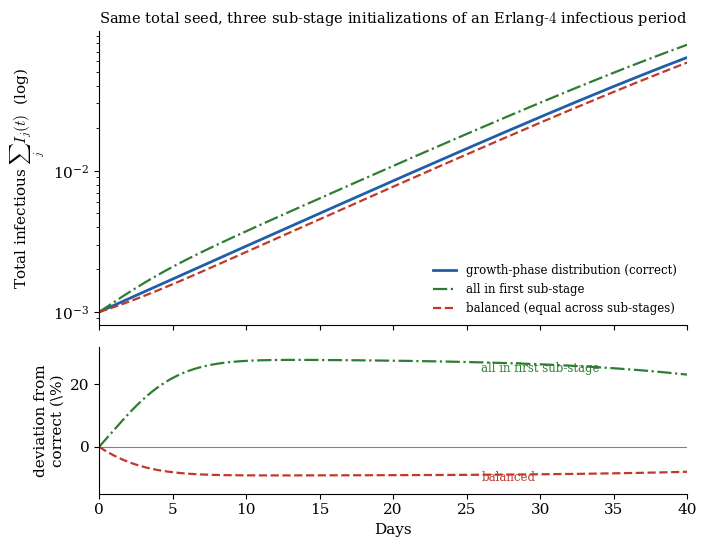

The matplotlib source for this figure: (Note: this script raises an exception after producing the figure.)
"""Chapter 11 figure: the sub-stage initial-condition pitfall for multi-stage (Erlang-chain) models.

Companion text: Avoiding Pitfalls in Epidemic Modeling, Chapter 11 (Section on the SEIR_I / Erlang chain).
Produces figs/ch11_multistage_ic.pdf.

An Erlang-k infectious compartment (I1 -> ... -> Ik -> R) is initialized three ways with the same TOTAL
initial infectious fraction I0 = 1e-3:
  (i)  growth-phase eigenvector distribution  (the correct mid-outbreak initialization),
  (ii) balanced / equal across sub-stages      (a common naive choice),
  (iii) all mass in the first sub-stage         (correct only for a fresh single introduction).
The naive choices inject a transient that biases the early total-infectious trajectory relative to the
eigenvector initialization. Upper panel: total I(t) on a log scale. Lower panel: relative deviation from
the eigenvector trajectory. Baseline SIR_I parameters; supercritical (c_I = 8).

Author:  James M. Hyman, mhyman@tulane.edu, Tulane University
Date:    2026-07-08   Version 1.0
"""
import numpy as np, matplotlib.pyplot as plt
from scipy.integrate import solve_ivp
plt.rcParams.update({'font.family':'serif','font.size':11,'mathtext.fontset':'cm','axes.linewidth':0.8})
B='#1f5fa8'; Rd='#c0392b'; G='#2e7d32'

cS,cI,cR,beta,gR,nu = 10.,8.,10.,0.02,1/12,1/7300
k=4; kg=k*gR
def rhs(t,y):
    S=y[0]; I=y[1:1+k]; R=y[1+k]; Itot=I.sum(); C=cS*S+cI*Itot+cR*R
    a=cI*beta*cS*S/C
    dI=np.empty(k); dI[0]=a*Itot-(kg+nu)*I[0]
    for j in range(1,k): dI[j]=kg*I[j-1]-(kg+nu)*I[j]
    return np.concatenate(([nu-a*Itot-nu*S],dI,[kg*I[-1]-nu*R]))

# growth-phase eigenvector of the early-time (S=1) linearization
a0=cI*beta; M=np.zeros((k,k))
for j in range(k):
    M[j,j]=-(kg+nu)
    if j>=1: M[j,j-1]=kg
M[0,:]+=a0
w,V=np.linalg.eig(M); i=np.argmax(w.real); ev=np.abs(V[:,i].real); ev=ev/ev.sum()

I0=1e-3; T=40; t=np.linspace(0,T,1200)
def run(dist):
    y0=np.concatenate(([1-I0],np.array(dist,float)*I0,[0.0]))
    return solve_ivp(rhs,[0,T],y0,dense_output=True,rtol=1e-10,atol=1e-13,max_step=0.25).sol(t)[1:1+k].sum(0)
Iev=run(ev); Ibal=run(np.ones(k)/k); I1=run([1]+[0]*(k-1))

fig,(a1,a2)=plt.subplots(2,1,figsize=(7.2,5.6),sharex=True,gridspec_kw={'height_ratios':[2,1]})
a1.semilogy(t,Iev,color=B,lw=2,ls='-',label='growth-phase distribution (correct)')
a1.semilogy(t,I1,color=G,lw=1.6,ls='-.',label='all in first sub-stage')
a1.semilogy(t,Ibal,color=Rd,lw=1.6,ls='--',label='balanced (equal across sub-stages)')
a1.set_ylabel('Total infectious $\\sum_j I_j(t)$  (log)')
a1.set_title('Same total seed, three sub-stage initializations of an Erlang-$4$ infectious period',fontsize=10.5)
a1.legend(frameon=False,fontsize=8.5,loc='lower right')
a2.axhline(0,color='0.5',lw=0.8)
a2.plot(t,(I1-Iev)/Iev*100,color=G,lw=1.6,ls='-.')
a2.plot(t,(Ibal-Iev)/Iev*100,color=Rd,lw=1.6,ls='--')
a2.set_ylabel('deviation from\ncorrect (\\%)'); a2.set_xlabel('Days'); a2.set_xlim(0,T); a2.set_ylim(-15,32)
a2.text(26,24,'all in first sub-stage',fontsize=8.5,color=G)
a2.text(26,-11,'balanced',fontsize=8.5,color=Rd)
for a in (a1,a2):
    for s in ('top','right'): a.spines[s].set_visible(False)
fig.tight_layout(); fig.savefig('figs/ch11_multistage_ic.pdf'); plt.close(fig)
print('stage weights (eigenvector):',np.round(ev,3))
print('max dev balanced %.1f%%  all-in-1 %.1f%%'%(np.max(np.abs((Ibal-Iev)/Iev))*100,np.max(np.abs((I1-Iev)/Iev))*100))
print('ch11_multistage_ic.pdf written')
